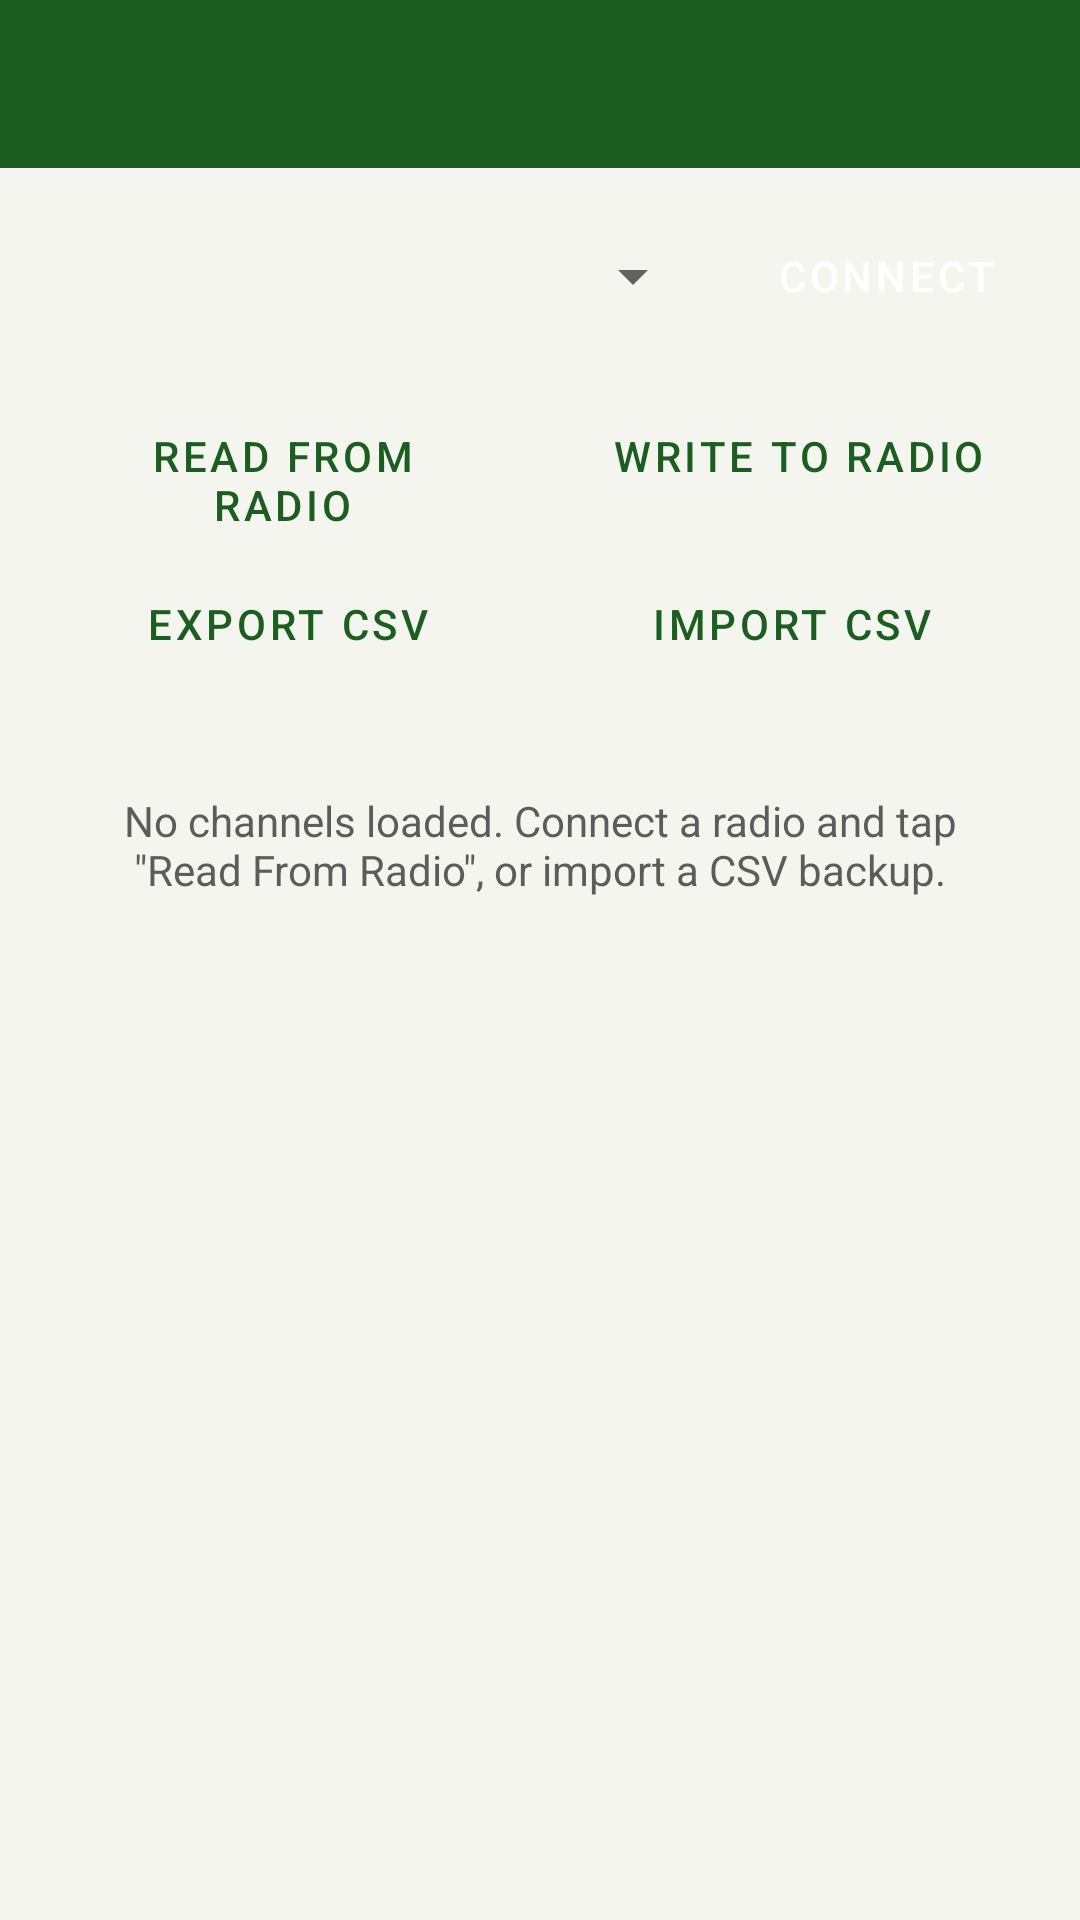

Here is an Android app screen rendered from its layout file. Give the layout XML and the strings, colors and styles it references.
<!-- AndroidManifest.xml: application theme Theme.HamProgrammer -->
<!-- res/layout/activity_main.xml -->
<?xml version="1.0" encoding="utf-8"?>
<LinearLayout xmlns:android="http://schemas.android.com/apk/res/android"
    xmlns:app="http://schemas.android.com/apk/res-auto"
    android:layout_width="match_parent"
    android:layout_height="match_parent"
    android:orientation="vertical"
    android:background="@color/background">

    <com.google.android.material.appbar.MaterialToolbar
        android:id="@+id/toolbar"
        android:layout_width="match_parent"
        android:layout_height="?attr/actionBarSize"
        android:background="@color/primary"
        android:title="@string/app_name"
        app:titleTextColor="@color/surface" />

    <LinearLayout
        android:layout_width="match_parent"
        android:layout_height="wrap_content"
        android:orientation="horizontal"
        android:padding="12dp"
        android:gravity="center_vertical">

        <Spinner
            android:id="@+id/radioSpinner"
            android:layout_width="0dp"
            android:layout_height="wrap_content"
            android:layout_weight="1" />

        <Button
            android:id="@+id/connectButton"
            style="@style/Widget.MaterialComponents.Button"
            android:layout_width="wrap_content"
            android:layout_height="wrap_content"
            android:layout_marginStart="8dp"
            android:text="@string/connect" />
    </LinearLayout>

    <com.google.android.material.progressindicator.LinearProgressIndicator
        android:id="@+id/progressBar"
        android:layout_width="match_parent"
        android:layout_height="wrap_content"
        android:visibility="gone"
        app:indicatorColor="@color/accent" />

    <LinearLayout
        android:layout_width="match_parent"
        android:layout_height="wrap_content"
        android:orientation="horizontal"
        android:paddingHorizontal="12dp"
        android:paddingBottom="8dp">

        <Button
            android:id="@+id/readButton"
            style="@style/Widget.MaterialComponents.Button.OutlinedButton"
            android:layout_width="0dp"
            android:layout_height="wrap_content"
            android:layout_weight="1"
            android:layout_marginEnd="4dp"
            android:text="@string/read_from_radio" />

        <Button
            android:id="@+id/writeButton"
            style="@style/Widget.MaterialComponents.Button.OutlinedButton"
            android:layout_width="0dp"
            android:layout_height="wrap_content"
            android:layout_weight="1"
            android:layout_marginStart="4dp"
            android:text="@string/write_to_radio" />
    </LinearLayout>

    <LinearLayout
        android:layout_width="match_parent"
        android:layout_height="wrap_content"
        android:orientation="horizontal"
        android:paddingHorizontal="12dp"
        android:paddingBottom="8dp">

        <Button
            android:id="@+id/exportButton"
            style="@style/Widget.MaterialComponents.Button.TextButton"
            android:layout_width="0dp"
            android:layout_height="wrap_content"
            android:layout_weight="1"
            android:text="@string/export_csv" />

        <Button
            android:id="@+id/importButton"
            style="@style/Widget.MaterialComponents.Button.TextButton"
            android:layout_width="0dp"
            android:layout_height="wrap_content"
            android:layout_weight="1"
            android:text="@string/import_csv" />
    </LinearLayout>

    <TextView
        android:id="@+id/emptyStateText"
        android:layout_width="match_parent"
        android:layout_height="wrap_content"
        android:padding="24dp"
        android:gravity="center"
        android:textColor="@color/text_secondary"
        android:text="@string/no_channels_yet" />

    <androidx.recyclerview.widget.RecyclerView
        android:id="@+id/channelRecyclerView"
        android:layout_width="match_parent"
        android:layout_height="0dp"
        android:layout_weight="1"
        android:clipToPadding="false"
        android:paddingBottom="8dp" />

</LinearLayout>
<!-- resources referenced by this layout -->
<resources>
  <color name="accent">#FFB300</color>
  <color name="background">#F5F5F0</color>
  <color name="primary">#1B5E20</color>
  <color name="surface">#FFFFFF</color>
  <color name="text_secondary">#5C5C5C</color>
  <string name="app_name">YAAP</string>
  <string name="connect">Connect</string>
  <string name="export_csv">Export CSV</string>
  <string name="import_csv">Import CSV</string>
  <string name="no_channels_yet">No channels loaded. Connect a radio and tap \"Read From Radio\", or import a CSV backup.</string>
  <string name="read_from_radio">Read From Radio</string>
  <string name="write_to_radio">Write To Radio</string>
  <style name="Theme.HamProgrammer" parent="Theme.MaterialComponents.DayNight.NoActionBar">
          <item name="colorPrimary">@color/primary</item>
          <item name="colorPrimaryDark">@color/primary_dark</item>
          <item name="colorAccent">@color/accent</item>
          <item name="android:windowBackground">@color/background</item>
      </style>
  <color name="primary_dark">#0F3D14</color>
</resources>
